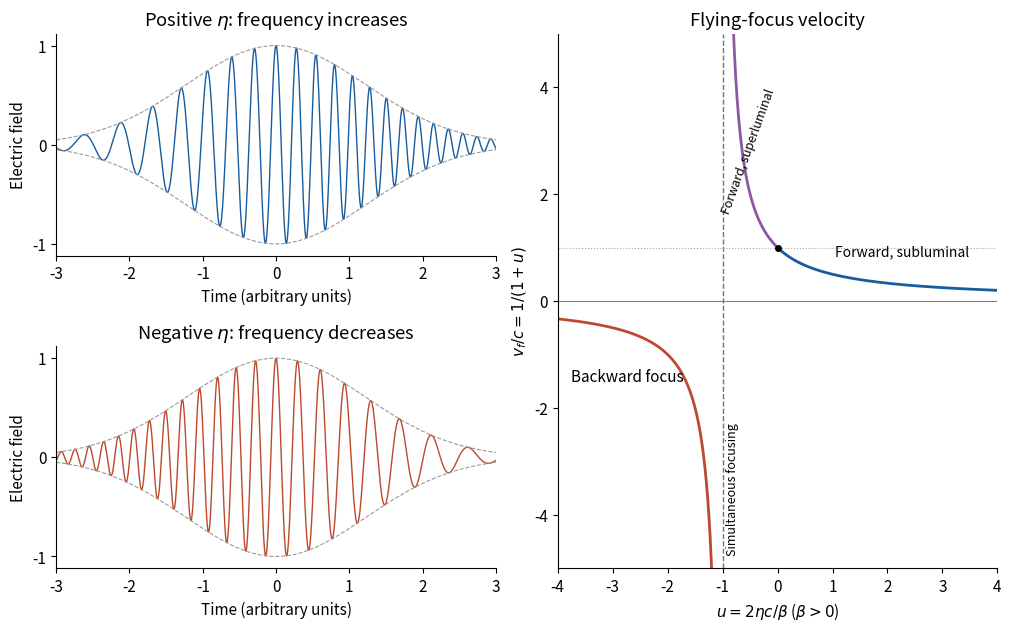

Generate this figure with matplotlib: (Note: this script raises an exception after producing the figure.)
from pathlib import Path
import numpy as np
import matplotlib
matplotlib.use("Agg")
import matplotlib.pyplot as plt
plt.rcParams.update({"font.size": 11, "axes.spines.top": False, "axes.spines.right": False, "figure.facecolor": "white", "savefig.facecolor": "white"})
fig=plt.figure(figsize=(10,6.2),layout="constrained")
gs=fig.add_gridspec(2,2)
t=np.linspace(-3,3,3500)
for j,sgn in enumerate([1,-1]):
 ax=fig.add_subplot(gs[j,0]);env=np.exp(-t*t/3)
 ax.plot(t,env*np.cos(22*t+sgn*2*t*t),lw=1,color=["#175c9e","#bd492e"][j])
 ax.plot(t,env,"--",color="0.6",lw=.8);ax.plot(t,-env,"--",color="0.6",lw=.8)
 ax.set(xlabel="Time (arbitrary units)",ylabel="Electric field",title=(r"Positive $\eta$: frequency increases" if sgn==1 else r"Negative $\eta$: frequency decreases"),xlim=(-3,3),ylim=(-1.12,1.12))
 ax.set_yticks([-1,0,1])
ax=fig.add_subplot(gs[:,1])
for lo,hi,col in [(-4,-1.025,"#bd492e"),(-.975,0,"#8d57a4"),(0,4,"#175c9e")]:
 u=np.linspace(lo,hi,1000);ax.plot(u,1/(1+u),color=col,lw=2)
ax.axvline(-1,color="0.45",ls="--",lw=1);ax.axhline(0,color="0.5",lw=.8)
ax.axhline(1,color="0.65",ls=":",lw=.8);ax.plot(0,1,"ko",ms=4)
ax.text(-3.75,-1.5,"Backward focus");ax.text(-.52,2.8,"Forward, superluminal",rotation=70,fontsize=9,ha="center",va="center")
ax.text(1.05,.85,"Forward, subluminal",fontsize=10)
ax.set(xlabel=r"$u=2\eta c/\beta$ ($\beta>0$)",ylabel=r"$v_f/c=1/(1+u)$",title="Flying-focus velocity",xlim=(-4,4),ylim=(-5,5))
ax.text(-.93,-4.7,"Simultaneous focusing",rotation=90,fontsize=9)

fig.savefig(Path.cwd() / Path(__file__).with_suffix(".png").name, dpi=120, facecolor="white", transparent=False)
plt.close(fig)
